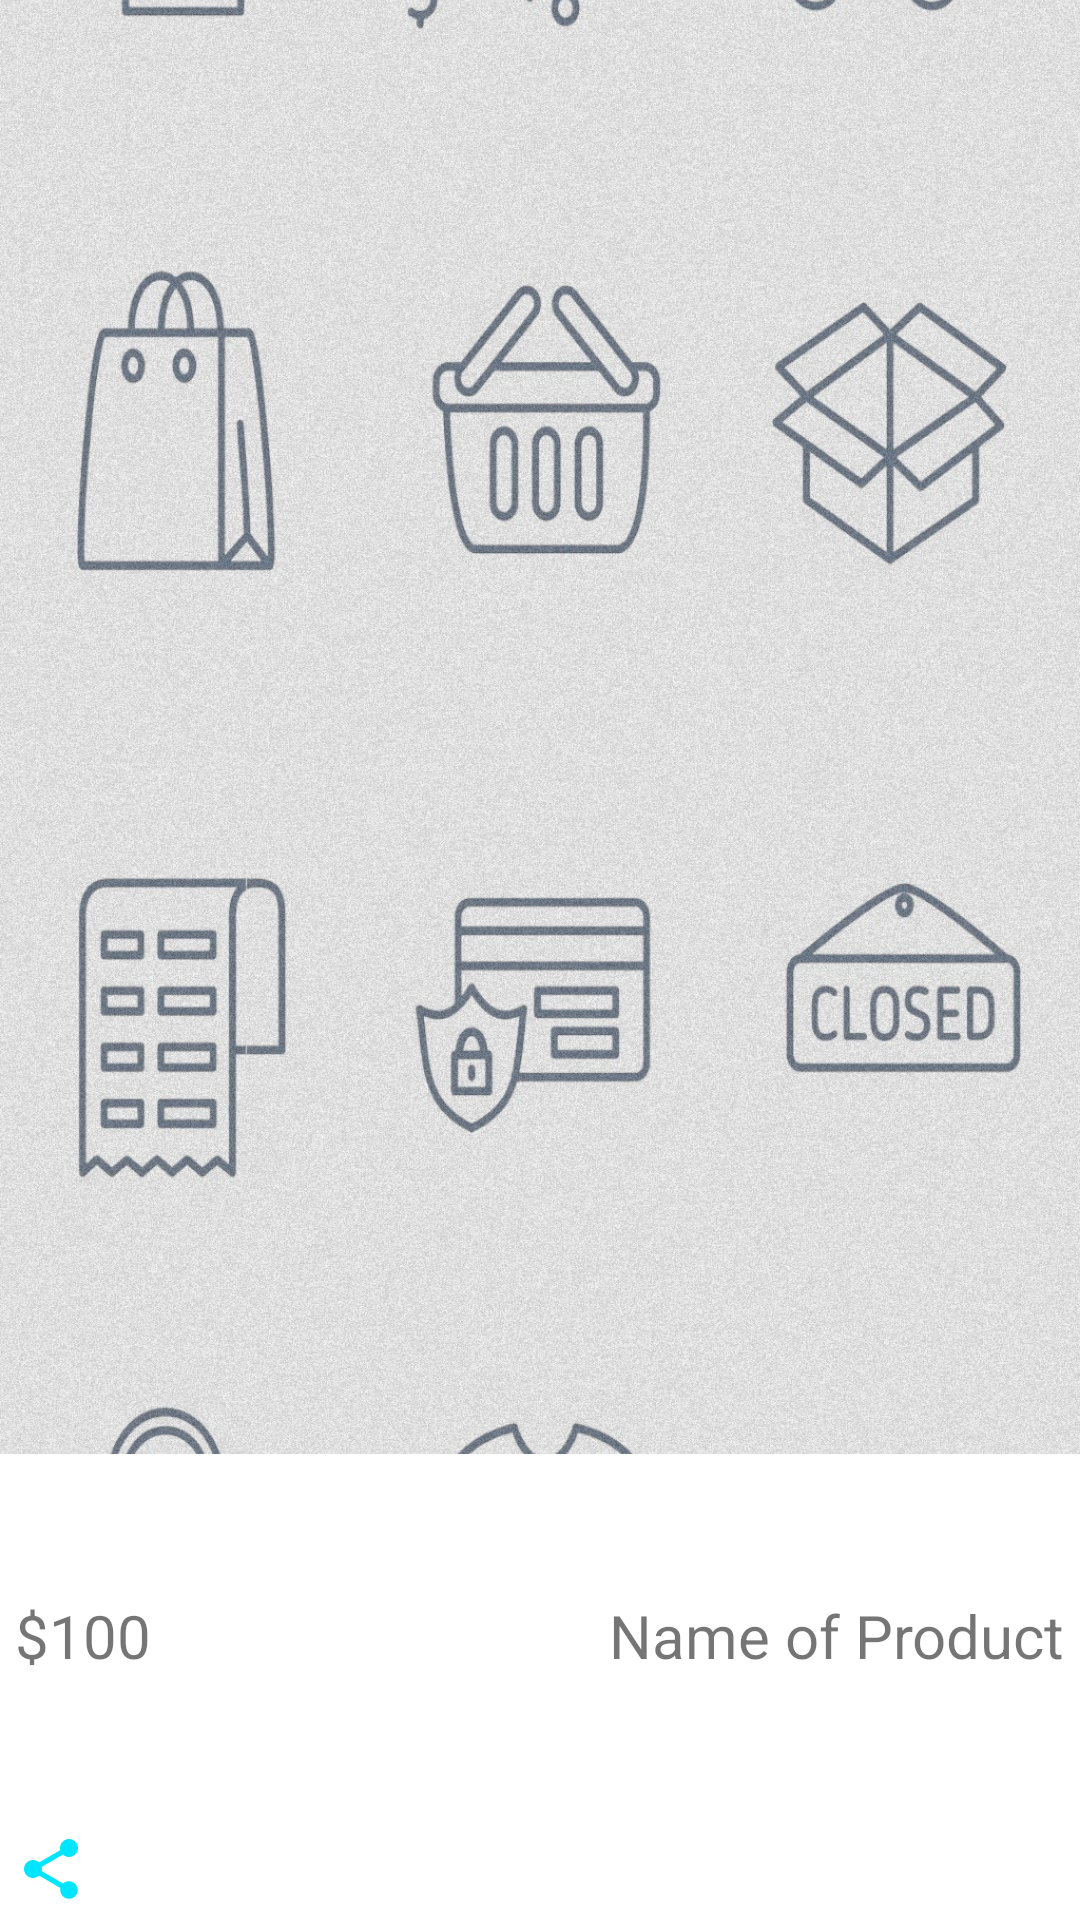

Reconstruct the res/layout file that produces this screen, plus the resources it refers to.
<!-- AndroidManifest.xml: application theme AppTheme -->
<!-- res/layout/product_item.xml -->
<?xml version="1.0" encoding="utf-8"?>
<android.support.v7.widget.CardView xmlns:android="http://schemas.android.com/apk/res/android"
    android:layout_width="match_parent"
    xmlns:app="http://schemas.android.com/apk/res-auto"
    android:orientation="vertical"
    android:layout_height="300dp"
    app:cardElevation="10dp"
    app:cardCornerRadius="0dp"
    android:layout_margin="10dp">
    <LinearLayout
        android:orientation="vertical"
        android:weightSum="5"
        android:layout_width="match_parent"
        android:layout_height="match_parent">
        <ImageView
            android:id="@+id/product_image"
            android:scaleType="centerCrop"
            android:src="@drawable/ecommerce_logo"
            android:layout_width="match_parent"
            android:layout_height="0dp"
            android:layout_weight="4"/>

        <RelativeLayout
            android:weightSum="10"
            android:gravity="center_vertical"
            android:orientation="horizontal"
            android:layout_width="match_parent"
            android:layout_height="0dp"
            android:layout_weight="1">

            <TextView
                android:id="@+id/dollar"
                android:text="$"
                android:textSize="20sp"
                android:layout_marginLeft="5dp"
                android:layout_width="wrap_content"
                android:layout_height="wrap_content" />
            <TextView
                android:layout_toRightOf="@id/dollar"
                android:id="@+id/product_price"
                android:text="100"
                android:textSize="20sp"
                android:layout_width="wrap_content"
                android:layout_height="wrap_content" />

            <TextView
                android:id="@+id/product_name"
                android:layout_marginRight="5dp"
                android:layout_width="wrap_content"
                android:layout_height="wrap_content"
                android:layout_alignParentRight="true"
                android:text="Name of Product"
                android:textSize="20sp" />


        </RelativeLayout>
        <RelativeLayout
            android:layout_margin="5dp"
            android:layout_width="match_parent"
            android:layout_height="wrap_content"
            android:orientation="horizontal">
            <ImageView
                android:id="@+id/btnShare"
                android:src="@drawable/ic_share_black_24dp"
                android:layout_width="wrap_content"
                android:layout_height="wrap_content" />

            <ImageView
                android:id="@+id/btn_quick_cart"
                android:src="@drawable/ic_shopping_cart_black_24dp"
                android:tint="@color/colorAccent"
                android:layout_marginRight="30dp"
                android:layout_centerVertical="true"
                android:layout_centerHorizontal="true"
                android:layout_width="wrap_content"
                android:layout_height="wrap_content"/>
            <ImageView
                android:id="@+id/fav"
                android:src="@drawable/ic_favorite_border_black_24dp"
                android:layout_alignParentRight="true"
                android:layout_width="wrap_content"
                android:layout_height="wrap_content" />
        </RelativeLayout>

    </LinearLayout>

</android.support.v7.widget.CardView>
<!-- resources referenced by this layout -->
<resources>
  <color name="colorAccent">#33FF33</color>
  <!-- drawable ecommerce_logo: jpg bitmap (drawable, 698787 bytes) -->
  <!-- drawable ic_share_black_24dp (drawable) -->
  <vector xmlns:android="http://schemas.android.com/apk/res/android"
          android:width="24dp"
          android:height="24dp"
          android:viewportWidth="24.0"
          android:viewportHeight="24.0">
      <path
          android:fillColor="#00E5FF"
          android:pathData="M18,16.08c-0.76,0 -1.44,0.3 -1.96,0.77L8.91,12.7c0.05,-0.23 0.09,-0.46 0.09,-0.7s-0.04,-0.47 -0.09,-0.7l7.05,-4.11c0.54,0.5 1.25,0.81 2.04,0.81 1.66,0 3,-1.34 3,-3s-1.34,-3 -3,-3 -3,1.34 -3,3c0,0.24 0.04,0.47 0.09,0.7L8.04,9.81C7.5,9.31 6.79,9 6,9c-1.66,0 -3,1.34 -3,3s1.34,3 3,3c0.79,0 1.5,-0.31 2.04,-0.81l7.12,4.16c-0.05,0.21 -0.08,0.43 -0.08,0.65 0,1.61 1.31,2.92 2.92,2.92 1.61,0 2.92,-1.31 2.92,-2.92s-1.31,-2.92 -2.92,-2.92z"/>
  </vector>
  <style name="AppTheme" parent="Theme.AppCompat.Light.NoActionBar">
          
          <item name="colorPrimary">@color/colorPrimary</item>
          <item name="colorPrimaryDark">@color/colorPrimaryDark</item>
          <item name="colorAccent">@color/colorAccent</item>
      </style>
  <color name="colorPrimary">#66000000</color>
  <color name="colorPrimaryDark">#8b8989</color>
</resources>
